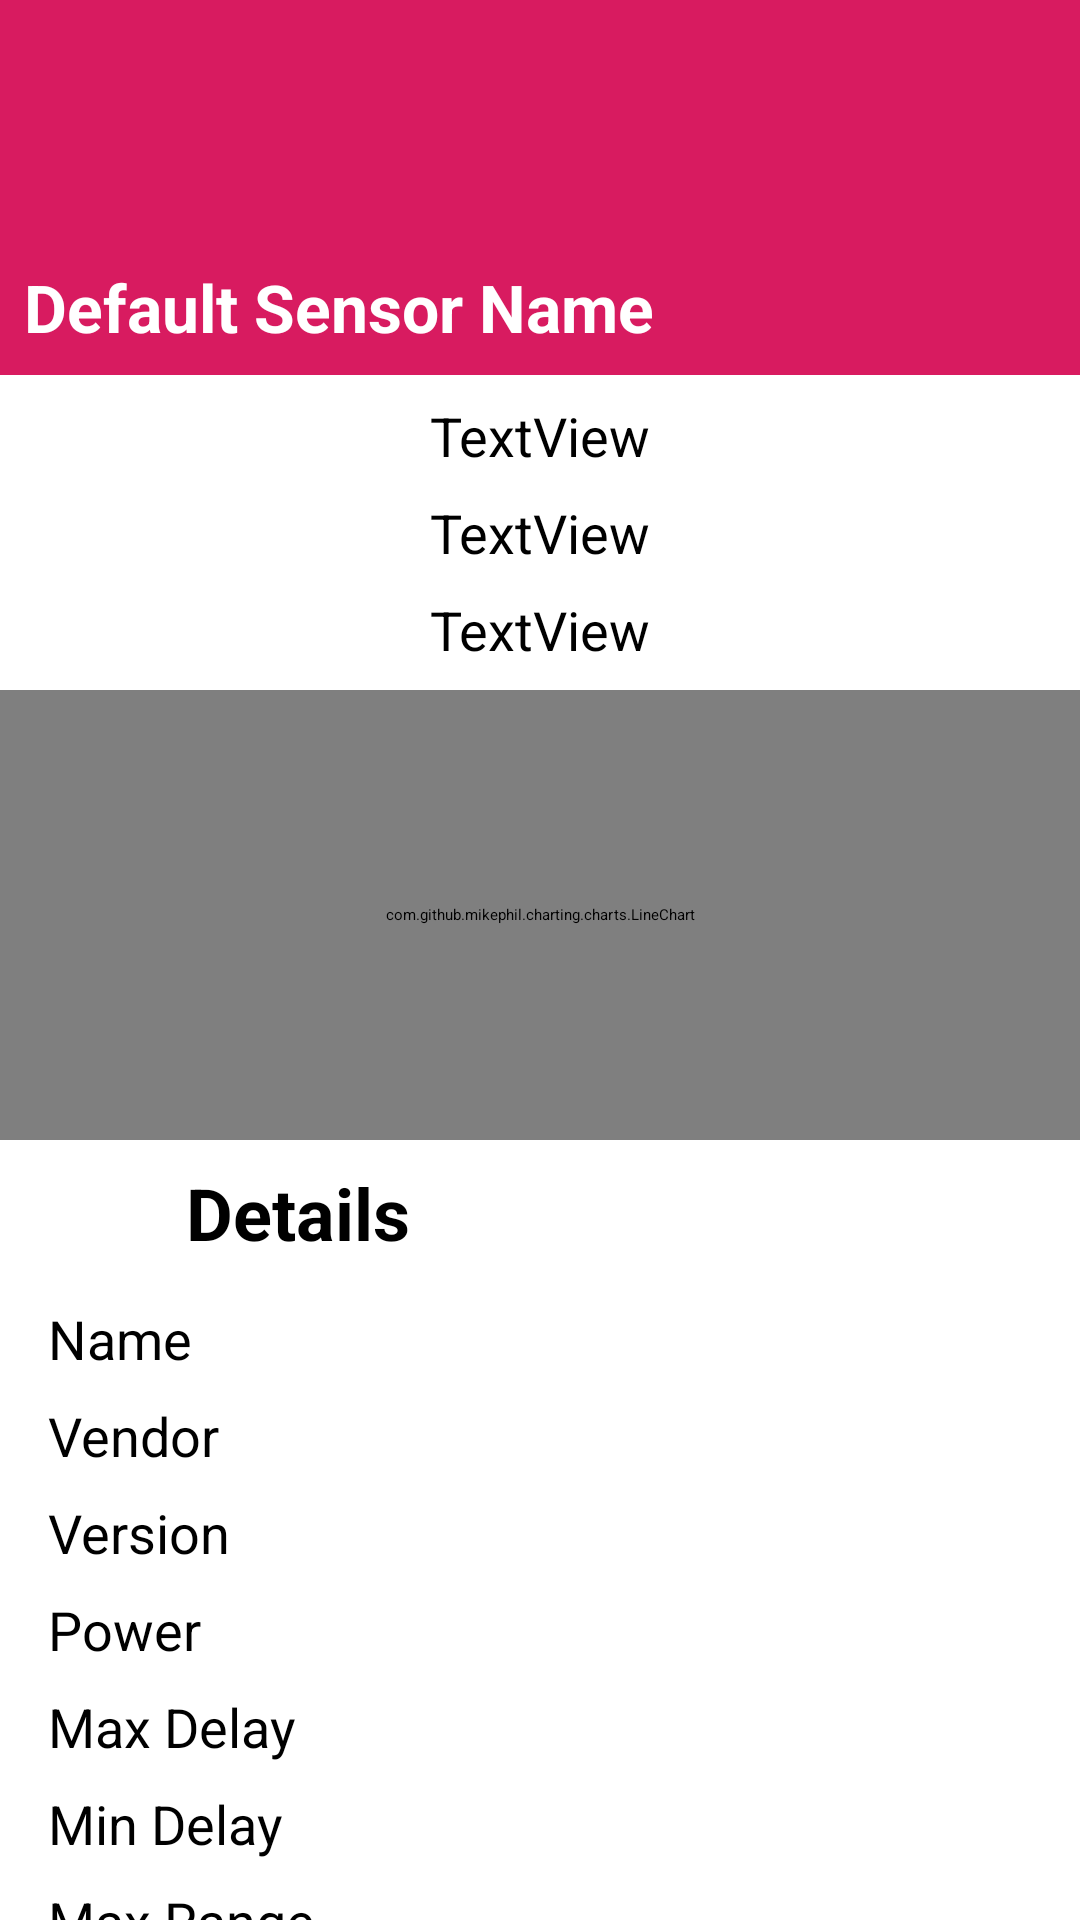

The Android layout XML behind this screen, and the referenced resources:
<!-- AndroidManifest.xml: application theme AppThemeLight -->
<!-- res/layout/fragment_acceleration.xml -->
<?xml version="1.0" encoding="utf-8"?>
<ScrollView xmlns:android="http://schemas.android.com/apk/res/android"
    xmlns:tools="http://schemas.android.com/tools"
    android:layout_width="match_parent"
    android:layout_height="match_parent"
    tools:context=".Accelerometer">

    <LinearLayout
        android:layout_width="match_parent"
        android:layout_height="wrap_content"
        android:orientation="vertical"
        android:paddingBottom="8dp">

        <include
            android:id="@+id/card"
            layout="@layout/sensor_view_card" />

        <include
            android:id="@+id/detail"
            layout="@layout/sensor_details" />

    </LinearLayout>
</ScrollView>
<!-- res/layout/sensor_view_card.xml (included above) -->
<?xml version="1.0" encoding="utf-8"?>
<androidx.constraintlayout.widget.ConstraintLayout xmlns:android="http://schemas.android.com/apk/res/android"
    xmlns:app="http://schemas.android.com/apk/res-auto"
    android:id="@+id/sensorViewCard"
    android:layout_width="match_parent"
    android:layout_height="wrap_content"
    android:background="@drawable/list_item_border"
    android:paddingBottom="8dp">

    <View
        android:id="@+id/backView"
        android:layout_width="0dp"
        android:layout_height="125dp"
        android:background="@color/colorAccent"
        app:layout_constraintEnd_toEndOf="parent"
        app:layout_constraintHorizontal_bias="1.0"
        app:layout_constraintStart_toStartOf="parent"
        app:layout_constraintTop_toTopOf="parent" />

    <ImageView
        android:id="@+id/imageView"
        android:layout_width="75dp"
        android:layout_height="75dp"
        android:layout_marginTop="16dp"
        app:layout_constraintEnd_toEndOf="parent"
        app:layout_constraintStart_toStartOf="@+id/backView"
        app:layout_constraintTop_toTopOf="@+id/backView"
        app:srcCompat="@drawable/ic_app_white_background" />

    <TextView
        android:id="@+id/card_title"
        android:layout_width="wrap_content"
        android:layout_height="wrap_content"
        android:layout_marginStart="8dp"
        android:layout_marginBottom="8dp"
        android:text="Default Sensor Name"
        android:textColor="@color/colorWhite"
        android:textSize="22sp"
        android:textStyle="bold"
        app:layout_constraintBottom_toBottomOf="@+id/backView"
        app:layout_constraintStart_toStartOf="@+id/backView" />

    <TextView
        android:id="@+id/card_v1"
        android:layout_width="0dp"
        android:layout_height="wrap_content"
        android:layout_marginTop="8dp"
        android:gravity="center_horizontal"
        android:text="TextView"
        android:textSize="18sp"
        app:layout_constraintEnd_toEndOf="parent"
        app:layout_constraintStart_toStartOf="parent"
        app:layout_constraintTop_toBottomOf="@+id/backView" />

    <TextView
        android:id="@+id/card_v2"
        android:layout_width="0dp"
        android:layout_height="wrap_content"
        android:layout_marginTop="8dp"
        android:gravity="center_horizontal"
        android:text="TextView"
        android:textSize="18sp"
        app:layout_constraintEnd_toEndOf="parent"
        app:layout_constraintStart_toStartOf="parent"
        app:layout_constraintTop_toBottomOf="@+id/card_v1" />

    <TextView
        android:id="@+id/card_v3"
        android:layout_width="0dp"
        android:layout_height="wrap_content"
        android:layout_marginTop="8dp"
        android:gravity="center_horizontal"
        android:text="TextView"
        android:textSize="18sp"
        app:layout_constraintEnd_toEndOf="parent"
        app:layout_constraintStart_toStartOf="parent"
        app:layout_constraintTop_toBottomOf="@+id/card_v2" />

    <com.google.android.material.floatingactionbutton.FloatingActionButton
        android:id="@+id/floatingActionButton"
        android:layout_width="wrap_content"
        android:layout_height="wrap_content"
        android:layout_marginTop="97dp"
        android:layout_marginEnd="16dp"
        android:clickable="true"
        android:focusable="true"
        android:visibility="gone"
        app:layout_constraintEnd_toEndOf="parent"
        app:layout_constraintTop_toTopOf="parent"
        app:srcCompat="@drawable/ic_play_arrow_white_24dp" />
</androidx.constraintlayout.widget.ConstraintLayout>
<!-- res/layout/sensor_details.xml (included above) -->
<?xml version="1.0" encoding="utf-8"?>
<androidx.constraintlayout.widget.ConstraintLayout
    xmlns:android="http://schemas.android.com/apk/res/android"
    xmlns:app="http://schemas.android.com/apk/res-auto"
    xmlns:tools="http://schemas.android.com/tools"
    android:layout_width="match_parent"
    android:layout_height="match_parent"
    tools:ignore="HardcodedText"
    >


    <com.github.mikephil.charting.charts.LineChart
        android:id="@+id/chart"
        android:layout_width="match_parent"
        android:layout_height="150dp"
        app:layout_constraintStart_toStartOf="parent"
        app:layout_constraintTop_toTopOf="parent"
        />

    <ImageView
        android:id="@+id/imageView3"
        android:layout_width="30dp"
        android:layout_height="30dp"
        android:layout_marginStart="16dp"
        android:layout_marginTop="24dp"
        app:layout_constraintStart_toStartOf="parent"
        app:layout_constraintTop_toBottomOf="@+id/sensor_text_max_range"
        app:srcCompat="@drawable/ic_info_outline_black_24dp" />

    <TextView
        android:id="@+id/title_details"
        android:layout_width="wrap_content"
        android:layout_height="wrap_content"
        android:layout_marginStart="16dp"
        android:layout_marginTop="8dp"
        android:text="Details"
        android:textSize="24sp"
        android:textStyle="bold"
        app:layout_constraintStart_toEndOf="@+id/imageView2"
        app:layout_constraintTop_toBottomOf="@+id/chart"
        />

    <TextView
        android:id="@+id/sensor_text_name"
        android:layout_width="wrap_content"
        android:layout_height="wrap_content"
        android:layout_marginStart="16dp"
        android:layout_marginTop="16dp"
        android:text="Name"
        android:textSize="18sp"
        app:layout_constraintStart_toStartOf="parent"
        app:layout_constraintTop_toBottomOf="@+id/imageView2" />

    <TextView
        android:id="@+id/sensor_text_vendor"
        android:layout_width="wrap_content"
        android:layout_height="wrap_content"
        android:layout_marginStart="16dp"
        android:layout_marginTop="8dp"
        android:text="Vendor"
        android:textSize="18sp"
        app:layout_constraintStart_toStartOf="parent"
        app:layout_constraintTop_toBottomOf="@+id/sensor_text_name" />

    <TextView
        android:id="@+id/sensor_text_version"
        android:layout_width="wrap_content"
        android:layout_height="wrap_content"
        android:layout_marginStart="16dp"
        android:layout_marginTop="8dp"
        android:text="Version"
        android:textSize="18sp"
        app:layout_constraintStart_toStartOf="parent"
        app:layout_constraintTop_toBottomOf="@+id/sensor_text_vendor" />

    <TextView
        android:id="@+id/sensor_text_power"
        android:layout_width="wrap_content"
        android:layout_height="wrap_content"
        android:layout_marginStart="16dp"
        android:layout_marginTop="8dp"
        android:text="Power"
        android:textSize="18sp"
        app:layout_constraintStart_toStartOf="parent"
        app:layout_constraintTop_toBottomOf="@+id/sensor_text_version" />

    <TextView
        android:id="@+id/sensor_text_max_delay"
        android:layout_width="wrap_content"
        android:layout_height="wrap_content"
        android:layout_marginStart="16dp"
        android:layout_marginTop="8dp"
        android:text="Max Delay"
        android:textSize="18sp"
        app:layout_constraintStart_toStartOf="parent"
        app:layout_constraintTop_toBottomOf="@+id/sensor_text_power" />

    <TextView
        android:id="@+id/sensor_text_min_delay"
        android:layout_width="wrap_content"
        android:layout_height="wrap_content"
        android:layout_marginStart="16dp"
        android:layout_marginTop="8dp"
        android:text="Min Delay"
        android:textSize="18sp"
        app:layout_constraintStart_toStartOf="parent"
        app:layout_constraintTop_toBottomOf="@+id/sensor_text_max_delay" />

    <TextView
        android:id="@+id/sensor_text_max_range"
        android:layout_width="wrap_content"
        android:layout_height="wrap_content"
        android:layout_marginStart="16dp"
        android:layout_marginTop="8dp"
        android:text="Max Range"
        android:textSize="18sp"
        app:layout_constraintStart_toStartOf="parent"
        app:layout_constraintTop_toBottomOf="@+id/sensor_text_min_delay" />

    <TextView
        android:id="@+id/title_information"
        android:layout_width="wrap_content"
        android:layout_height="wrap_content"
        android:layout_marginStart="16dp"
        android:layout_marginTop="24dp"
        android:text="Information"
        android:textSize="24sp"
        android:textStyle="bold"
        app:layout_constraintStart_toEndOf="@+id/imageView3"
        app:layout_constraintTop_toBottomOf="@+id/sensor_text_max_range" />

    <ImageView
        android:id="@+id/imageView2"
        android:layout_width="30dp"
        android:layout_height="30dp"
        android:layout_marginStart="16dp"
        android:layout_marginTop="8dp"
        app:layout_constraintStart_toStartOf="parent"
        app:layout_constraintTop_toBottomOf="@+id/chart"
        app:srcCompat="@drawable/ic_perm_device_information_black_24dp" />

    <TextView
        android:id="@+id/sensor_text_information"
        android:layout_width="0dp"
        android:layout_height="wrap_content"
        android:layout_marginStart="16dp"
        android:layout_marginTop="16dp"
        android:layout_marginEnd="16dp"
        android:text="A wall of text explaining the sensor"
        android:textSize="18sp"
        app:layout_constraintEnd_toEndOf="parent"
        app:layout_constraintHorizontal_bias="0.0"
        app:layout_constraintStart_toStartOf="parent"
        app:layout_constraintTop_toBottomOf="@+id/imageView3" />
</androidx.constraintlayout.widget.ConstraintLayout>
<!-- resources referenced by this layout -->
<resources>
  <color name="colorAccent">#D81B60</color>
  <color name="colorWhite">#FFFFFF</color>
  <!-- drawable ic_app_white_background: vector/xml drawable (drawable, 3264 chars, omitted) -->
</resources>
